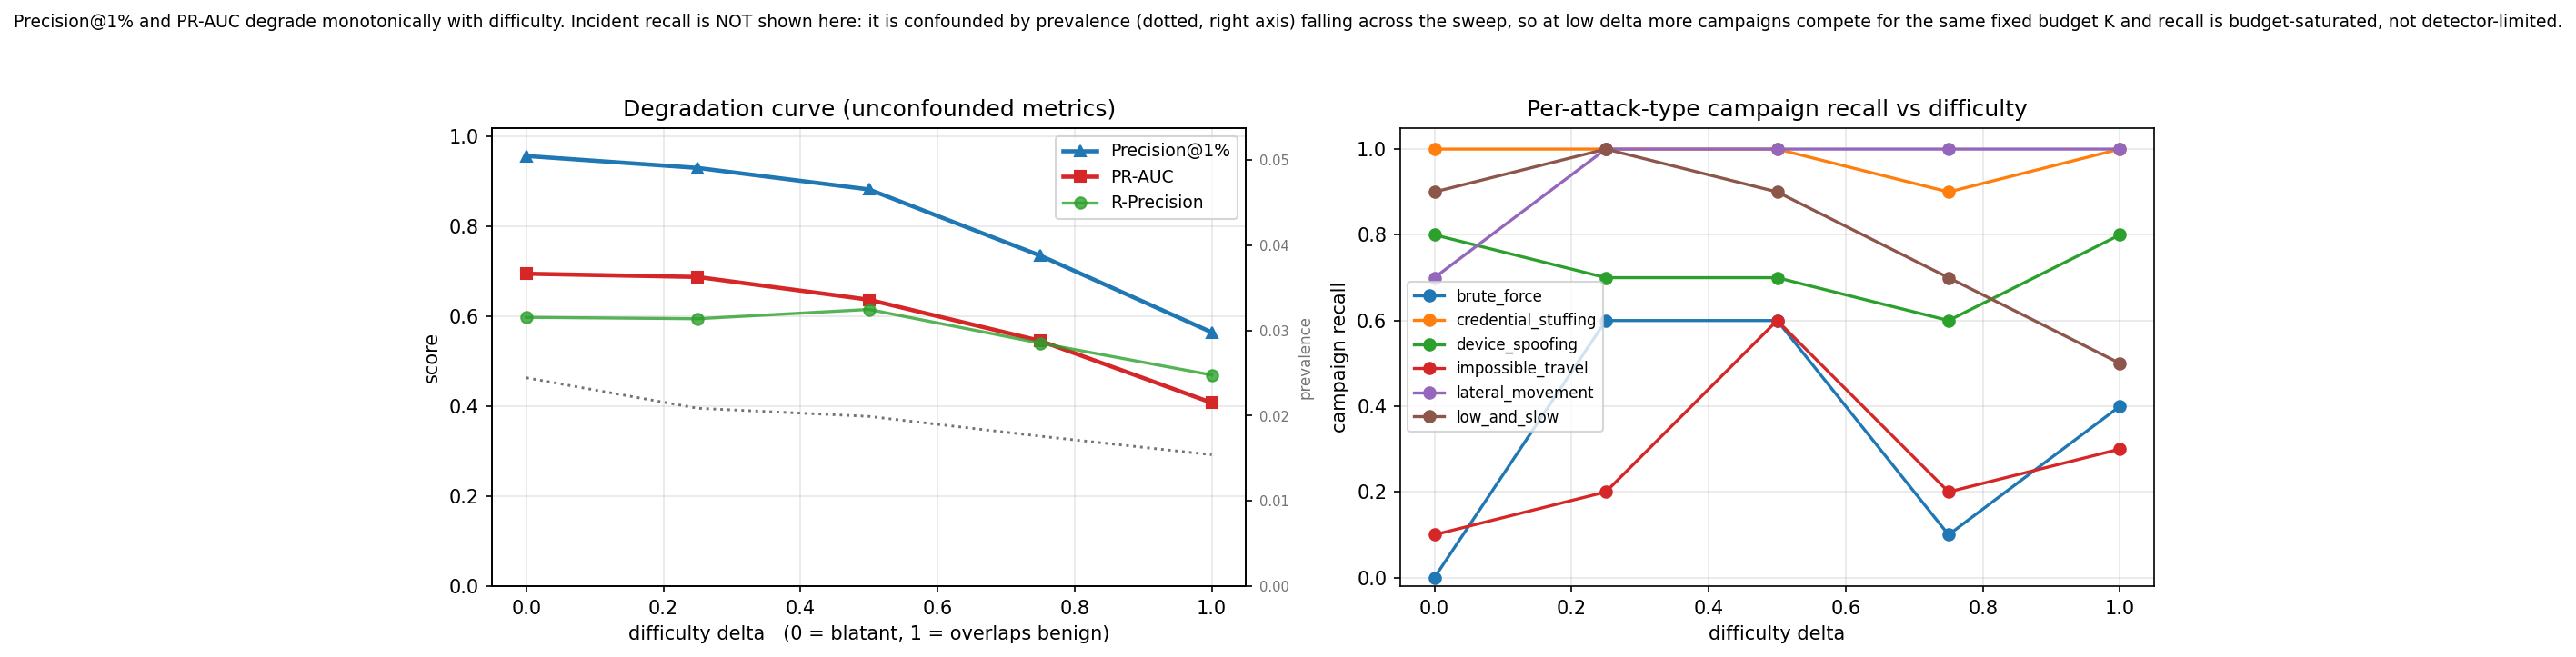

The data file committed next to this chart (first rows):
fit, eval, prevalence, precision_at_1pct, recall_at_1pct, recall_ceiling, r_precision, pr_auc, pr_auc_baseline, incident_recall, incident_precision, incident_precision_ceiling, alerts_per_day, median_ttd_h, n_campaigns, recall_brute_force, recall_credential_stuffing, recall_device_spoofing, recall_impossible_travel, recall_lateral_movement, recall_low_and_slow, insider_drift_HIGH, insider_drift_MEDIUM, low_and_slow_HIGH
seed1_delta00, seed3_delta00, 0.02445, 0.957, 0.3917, 0.409, 0.5981, 0.6951, 0.02445, 0.5833, 0.06944, 0.119, 9.001, 0.1059, 60.0, 0.0, 1.0, 0.8, 0.1, 0.7, 0.9, 0.02642, 0.8428, 0.4358
seed1_delta025, seed3_delta025, 0.02088, 0.9304, 0.446, 0.479, 0.595, 0.6879, 0.02088, 0.75, 0.08929, 0.119, 9.001, 0.0, 60.0, 0.6, 1.0, 0.7, 0.2, 1.0, 1.0, 0.06068, 0.7958, 0.4893
seed1_delta05, seed3_delta05, 0.01992, 0.8826, 0.4433, 0.502, 0.6157, 0.6373, 0.01992, 0.8, 0.09524, 0.119, 9.001, 0.0, 60.0, 0.6, 1.0, 0.7, 0.6, 1.0, 0.9, 0.06234, 0.8003, 0.4035
seed1_delta075, seed3_delta075, 0.0176, 0.7354, 0.4179, 0.5683, 0.5406, 0.5458, 0.0176, 0.5833, 0.06944, 0.119, 9.001, 0.0, 60.0, 0.1, 0.9, 0.6, 0.2, 1.0, 0.7, 0.01982, 0.8064, 0.2509
seed1_delta10, seed3_delta10, 0.01542, 0.5648, 0.3665, 0.6485, 0.4698, 0.408, 0.01542, 0.6667, 0.07937, 0.119, 9.001, 0.0, 60.0, 0.4, 1.0, 0.8, 0.3, 1.0, 0.5, 0.03454, 0.8411, 0.2
